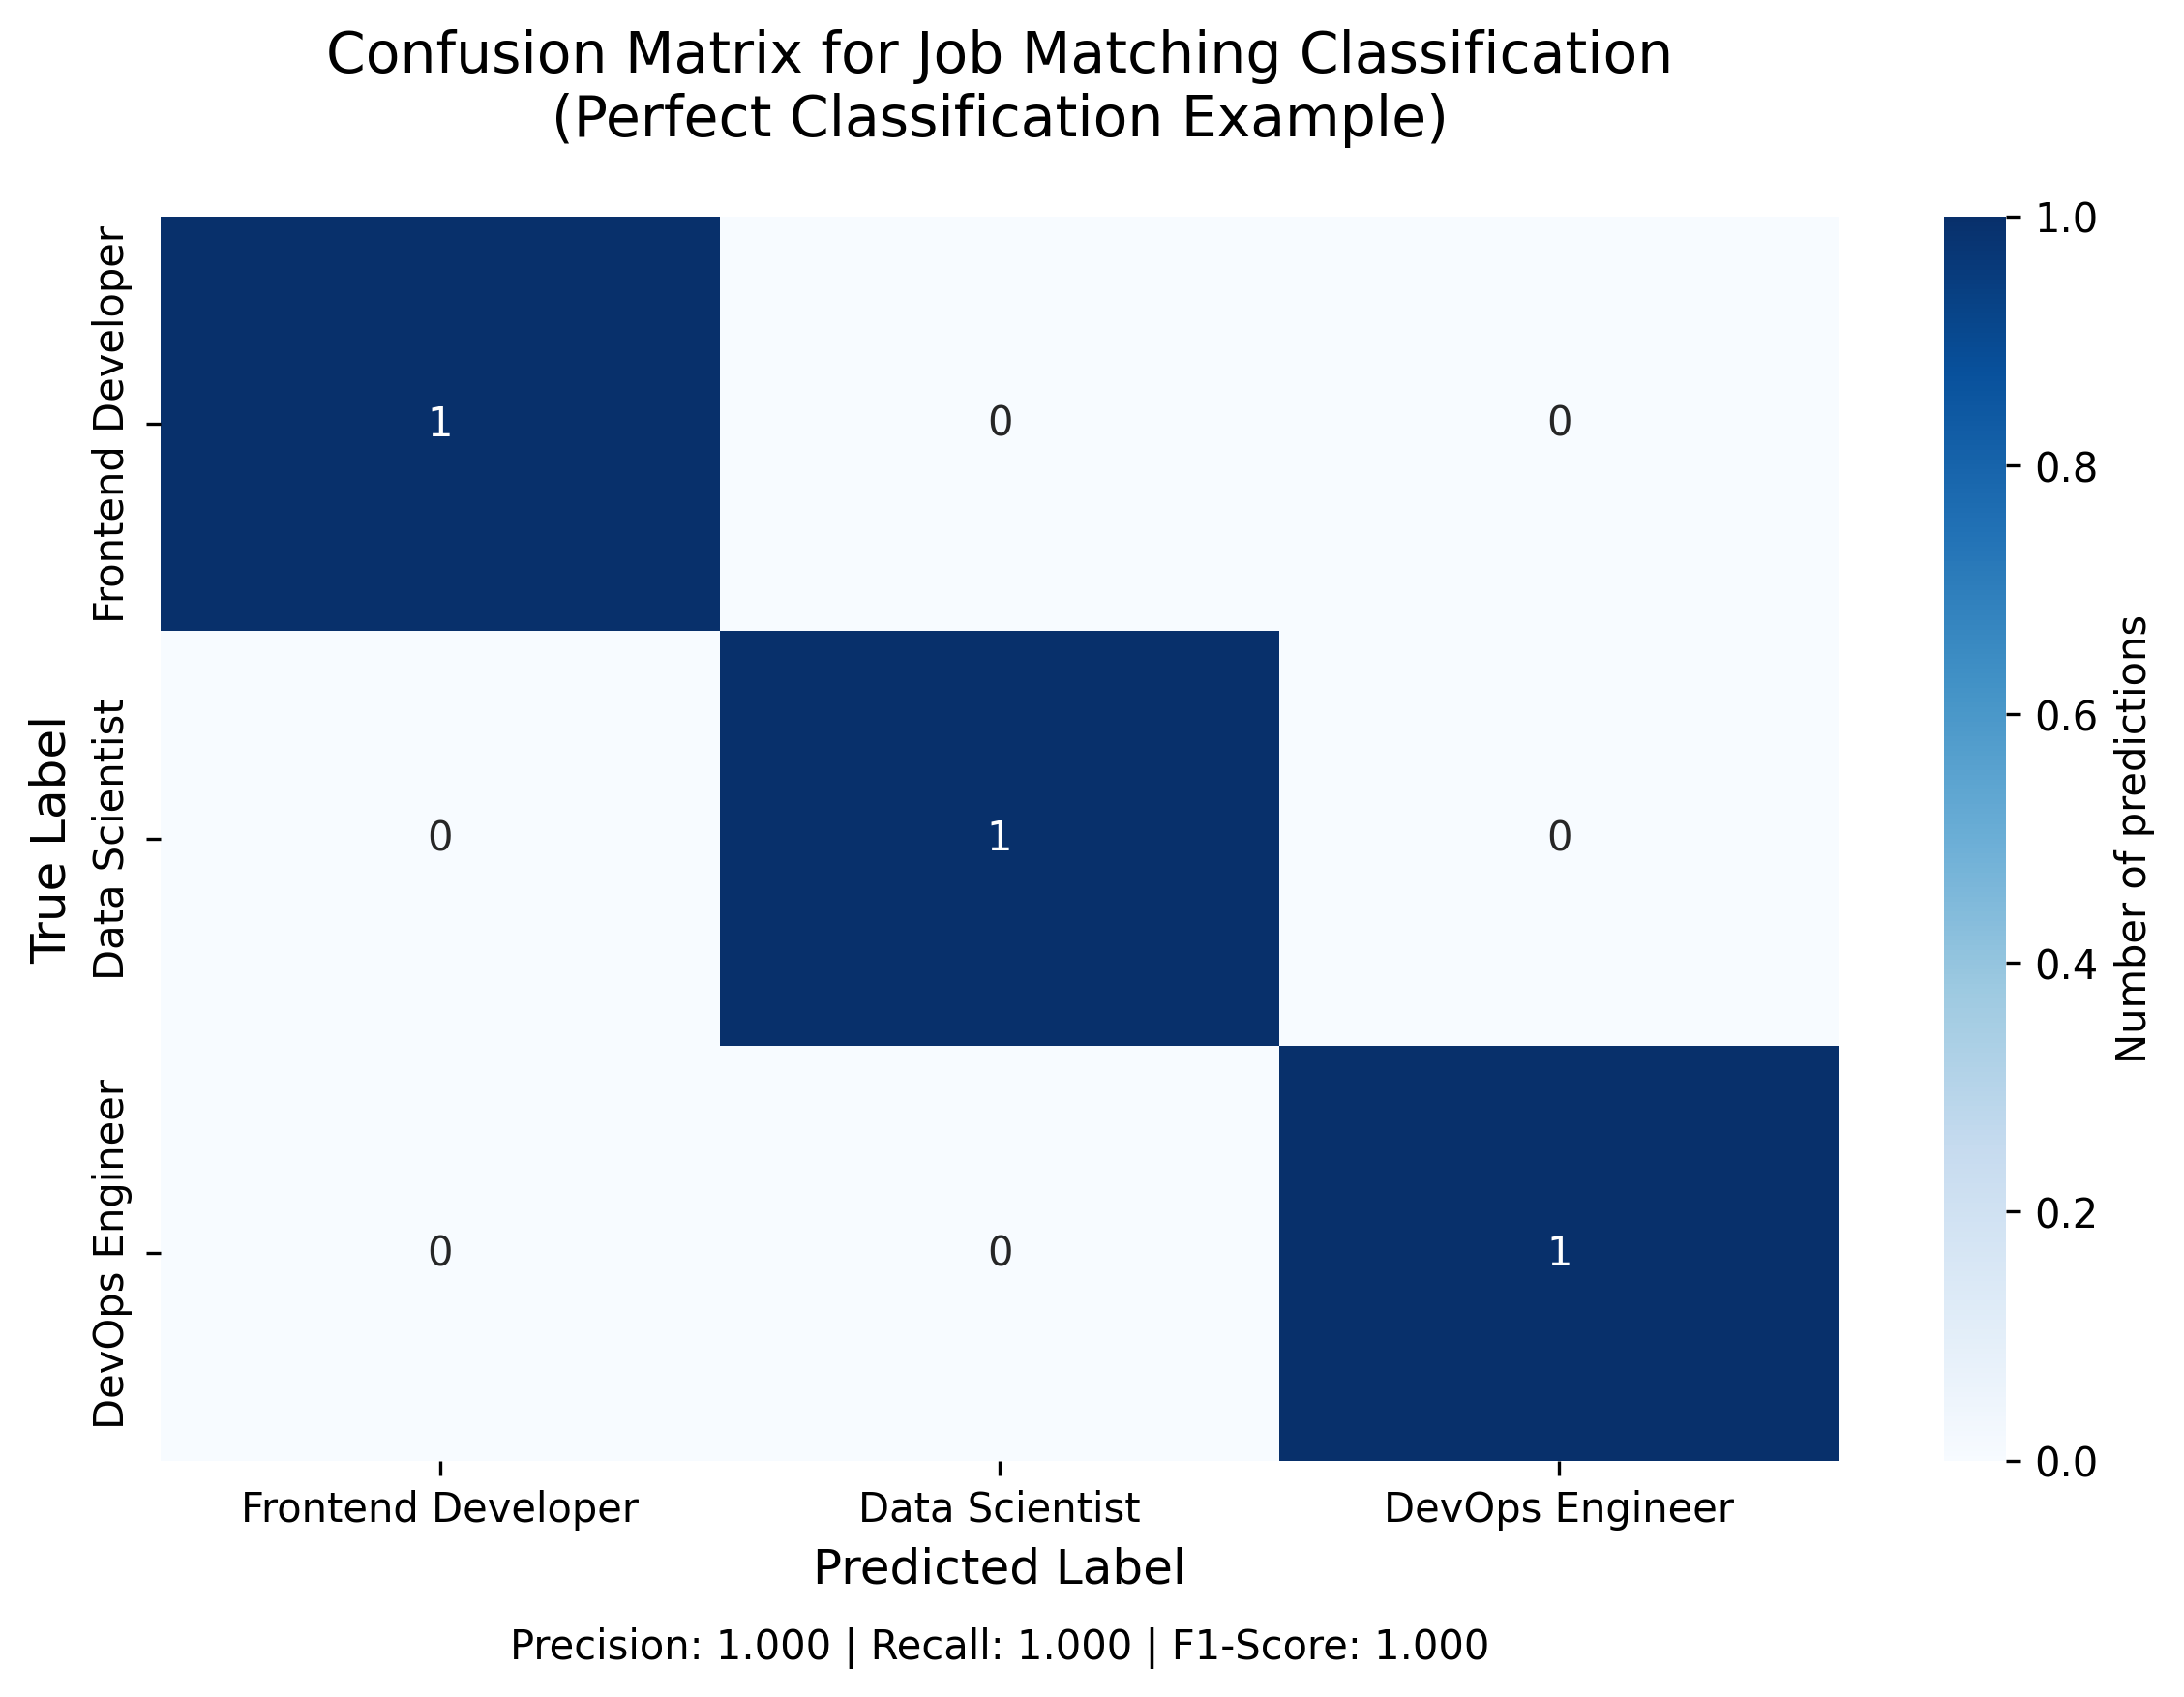

Generate this figure with Python:
#!/usr/bin/env python3
"""
Demo script to show confusion matrix visualization for job matching evaluation
"""

import numpy as np
import matplotlib.pyplot as plt
import seaborn as sns
from sklearn.metrics import confusion_matrix, precision_score, recall_score, f1_score, classification_report

def main():
    print("🔍 Confusion Matrix Demo for Job Matching Evaluation")
    print("=" * 60)

    # Example data (simulating what the test would produce)
    # True labels: Frontend Developer, Data Scientist, DevOps Engineer
    true_labels = ['Frontend Developer', 'Data Scientist', 'DevOps Engineer']
    # Predicted labels (assuming perfect classification for demo)
    predicted_labels = ['Frontend Developer', 'Data Scientist', 'DevOps Engineer']

    print("True Labels:", true_labels)
    print("Predicted Labels:", predicted_labels)
    print()

    # Map to indices
    label_map = {'Frontend Developer': 0, 'Data Scientist': 1, 'DevOps Engineer': 2}
    true_indices = [label_map[label] for label in true_labels]
    pred_indices = [label_map[label] for label in predicted_labels]

    # Compute confusion matrix
    cm = confusion_matrix(true_indices, pred_indices, labels=[0, 1, 2])
    print("Confusion Matrix (text):")
    print("Classes: [Frontend Developer, Data Scientist, DevOps Engineer]")
    print(cm)
    print()

    # Compute metrics
    precision = precision_score(true_indices, pred_indices, average='macro', zero_division=0)
    recall = recall_score(true_indices, pred_indices, average='macro', zero_division=0)
    f1 = f1_score(true_indices, pred_indices, average='macro', zero_division=0)

    print(".3f")
    print(".3f")
    print(".3f")
    print()

    # Classification report
    target_names = ['Frontend Developer', 'Data Scientist', 'DevOps Engineer']
    report = classification_report(true_indices, pred_indices, labels=[0, 1, 2],
                                 target_names=target_names, zero_division=0)
    print("Classification Report:")
    print(report)

    # Generate and save confusion matrix plot
    classes = ['Frontend Developer', 'Data Scientist', 'DevOps Engineer']
    plt.figure(figsize=(8, 6))
    sns.heatmap(cm, annot=True, fmt='d', cmap='Blues',
                xticklabels=classes, yticklabels=classes,
                cbar_kws={'label': 'Number of predictions'})
    plt.title('Confusion Matrix for Job Matching Classification\n(Perfect Classification Example)', fontsize=14, pad=20)
    plt.ylabel('True Label', fontsize=12)
    plt.xlabel('Predicted Label', fontsize=12)

    # Add text annotations
    plt.text(0.5, -0.15, f'Precision: {precision:.3f} | Recall: {recall:.3f} | F1-Score: {f1:.3f}',
             ha='center', va='center', transform=plt.gca().transAxes, fontsize=10)

    plt.tight_layout()
    plt.savefig('confusion_matrix_demo.png', dpi=300, bbox_inches='tight')
    plt.close()

    print("✅ Confusion matrix visualization saved as 'confusion_matrix_demo.png'")
    print("\n📊 Interpretation:")
    print("- Diagonal elements show correct predictions")
    print("- Off-diagonal elements show misclassifications")
    print("- Higher values on diagonal = better performance")
    print("- The color intensity represents the magnitude of predictions")

if __name__ == "__main__":
    main()
